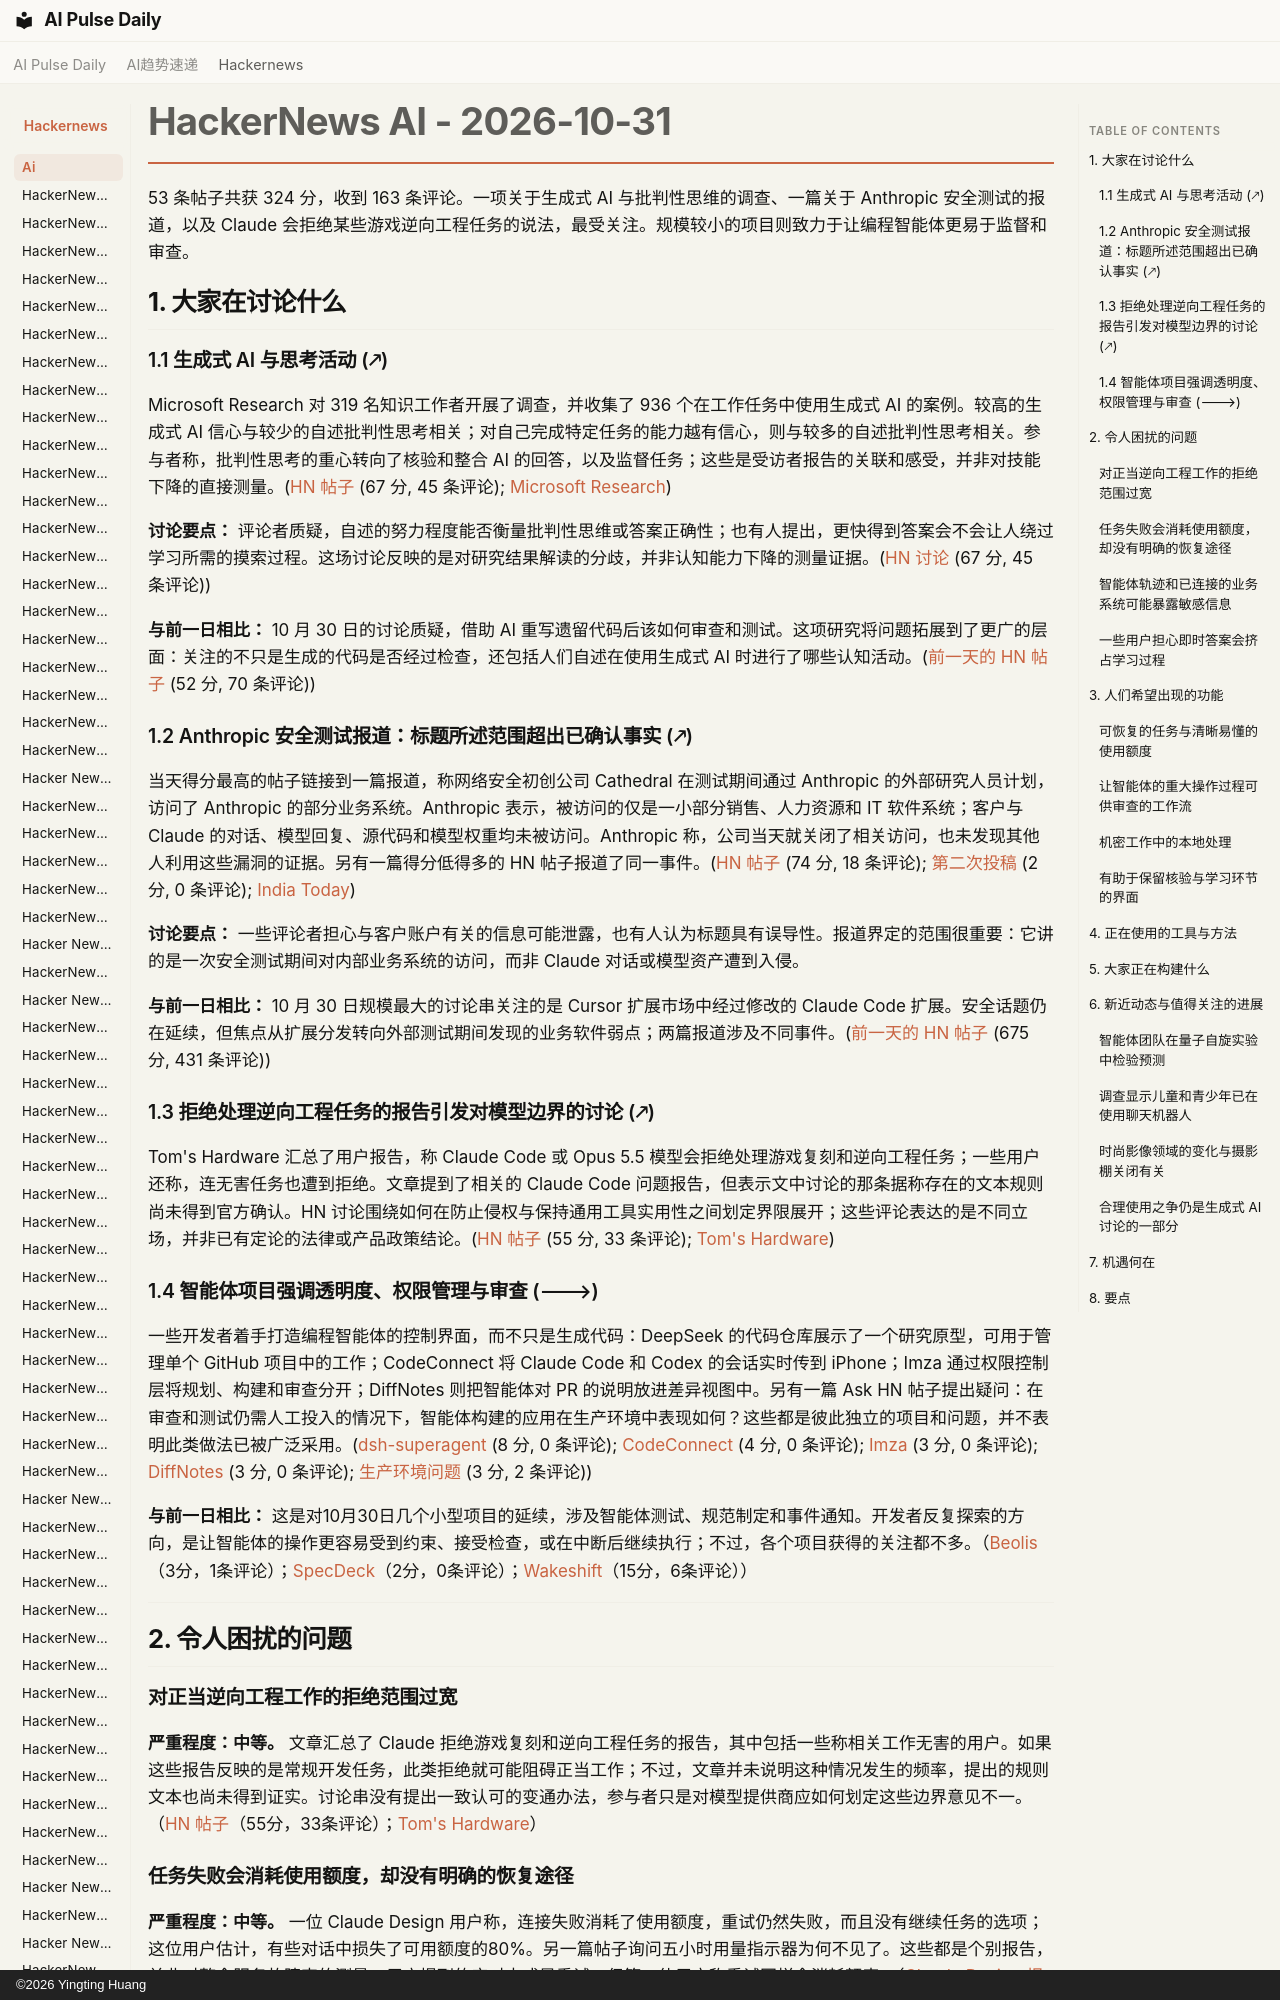

repository: vibewatch/vibewatch.github.io · page: hackernews/ai/2026-10-31.zh/index.html · generator: mkdocs · copyright: ©2026 Yingting Huang

# HackerNews AI - 2026-10-31

53 条帖子共获 324 分，收到 163 条评论。一项关于生成式 AI 与批判性思维的调查、一篇关于 Anthropic 安全测试的报道，以及 Claude 会拒绝某些游戏逆向工程任务的说法，最受关注。规模较小的项目则致力于让编程智能体更易于监督和审查。

## 1. 大家在讨论什么

### 1.1 生成式 AI 与思考活动 (🡕)

Microsoft Research 对 319 名知识工作者开展了调查，并收集了 936 个在工作任务中使用生成式 AI 的案例。较高的生成式 AI 信心与较少的自述批判性思考相关；对自己完成特定任务的能力越有信心，则与较多的自述批判性思考相关。参与者称，批判性思考的重心转向了核验和整合 AI 的回答，以及监督任务；这些是受访者报告的关联和感受，并非对技能下降的直接测量。([HN 帖子](https://news.ycombinator.com/item?id=50318401) (67 分, 45 条评论); [Microsoft Research](https://www.microsoft.com/en-us/research/publication/the-impact-of-generative-ai-on-critical-thinking-self-reported-reductions-in-cognitive-effort-and-confidence-effects-from-a-survey-of-knowledge-workers/))

**讨论要点：** 评论者质疑，自述的努力程度能否衡量批判性思维或答案正确性；也有人提出，更快得到答案会不会让人绕过学习所需的摸索过程。这场讨论反映的是对研究结果解读的分歧，并非认知能力下降的测量证据。([HN 讨论](https://news.ycombinator.com/item?id=50318401) (67 分, 45 条评论))

**与前一日相比：** 10 月 30 日的讨论质疑，借助 AI 重写遗留代码后该如何审查和测试。这项研究将问题拓展到了更广的层面：关注的不只是生成的代码是否经过检查，还包括人们自述在使用生成式 AI 时进行了哪些认知活动。([前一天的 HN 帖子](https://news.ycombinator.com/item?id=50304122) (52 分, 70 条评论))

### 1.2 Anthropic 安全测试报道：标题所述范围超出已确认事实 (🡕)

当天得分最高的帖子链接到一篇报道，称网络安全初创公司 Cathedral 在测试期间通过 Anthropic 的外部研究人员计划，访问了 Anthropic 的部分业务系统。Anthropic 表示，被访问的仅是一小部分销售、人力资源和 IT 软件系统；客户与 Claude 的对话、模型回复、源代码和模型权重均未被访问。Anthropic 称，公司当天就关闭了相关访问，也未发现其他人利用这些漏洞的证据。另有一篇得分低得多的 HN 帖子报道了同一事件。([HN 帖子](https://news.ycombinator.com/item?id=50315990) (74 分, 18 条评论); [第二次投稿](https://news.ycombinator.com/item?id=50317327) (2 分, 0 条评论); [India Today](https://www.indiatoday.in/technology/news/story/ai-startup-hacks-anthropic-in-12-hours-gains-access-to-employee-details-and-internal-messages-3025452-2026-10-26))

**讨论要点：** 一些评论者担心与客户账户有关的信息可能泄露，也有人认为标题具有误导性。报道界定的范围很重要：它讲的是一次安全测试期间对内部业务系统的访问，而非 Claude 对话或模型资产遭到入侵。

**与前一日相比：** 10 月 30 日规模最大的讨论串关注的是 Cursor 扩展市场中经过修改的 Claude Code 扩展。安全话题仍在延续，但焦点从扩展分发转向外部测试期间发现的业务软件弱点；两篇报道涉及不同事件。([前一天的 HN 帖子](https://news.ycombinator.com/item?id=50300683) (675 分, 431 条评论))
